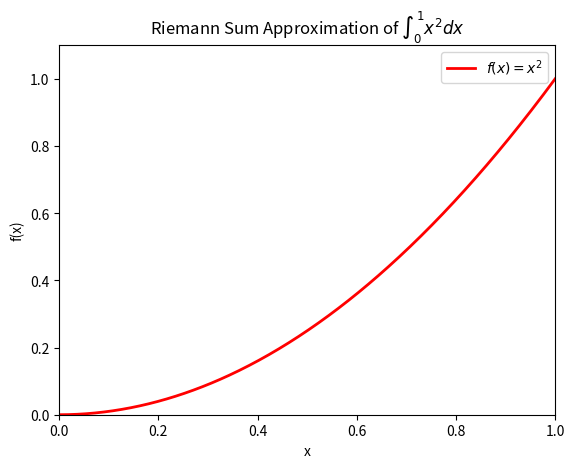

Write Python code to recreate this figure.
import numpy as np
import matplotlib.pyplot as plt
import matplotlib.animation as animation

def f(x):
    return x**2

a = 0
b = 1
num_frames = 200

# Exact value of the integral ∫x² dx from 0 to 1 is 1/3
EXACT_INTEGRAL = 1/3
ERROR_THRESHOLD = 0.01

fig, ax = plt.subplots()
x = np.linspace(a, b, 500)
ax.plot(x, f(x), 'r', linewidth=2, label='$f(x) = x^2$')
ax.set_xlim(a, b)
ax.set_ylim(0, 1.1)
ax.set_xlabel('x')
ax.set_ylabel('f(x)')
ax.set_title('Riemann Sum Approximation of $\int_{0}^{1} x^2 dx$')
ax.legend()

rects = []
ani = None  # Define ani here so it can be accessed in animate function

def animate(i):
    n = i + 1
    delta_x = (b - a) / n
    x_i = np.linspace(a + delta_x, b, n)
    y_i = f(x_i)

    global rects
    for rect in rects:
        rect.remove()
    rects = []

    for j in range(n):
        rect = ax.bar(x_i[j] - delta_x / 2, y_i[j], width=delta_x, alpha=0.5, edgecolor='black')
        rects.append(rect[0])

    sum_area = np.sum(y_i * delta_x)
    error = abs(sum_area - EXACT_INTEGRAL)
    
    ax.set_title(f'Riemann Sum (n={n}): Area ≈ {sum_area:.4f}, Error: {error:.4f}')
    
    # Stop animation when error is below threshold
    if error < ERROR_THRESHOLD:
        global ani
        if ani is not None:
            ani.event_source.stop()
            ax.set_title(f'Final Riemann Sum (n={n}): Area ≈ {sum_area:.4f}, Error: {error:.4f} < {ERROR_THRESHOLD}')
    
    return rects

ani = animation.FuncAnimation(fig, animate, frames=num_frames, interval=50, blit=False, repeat=True)

plt.show()
